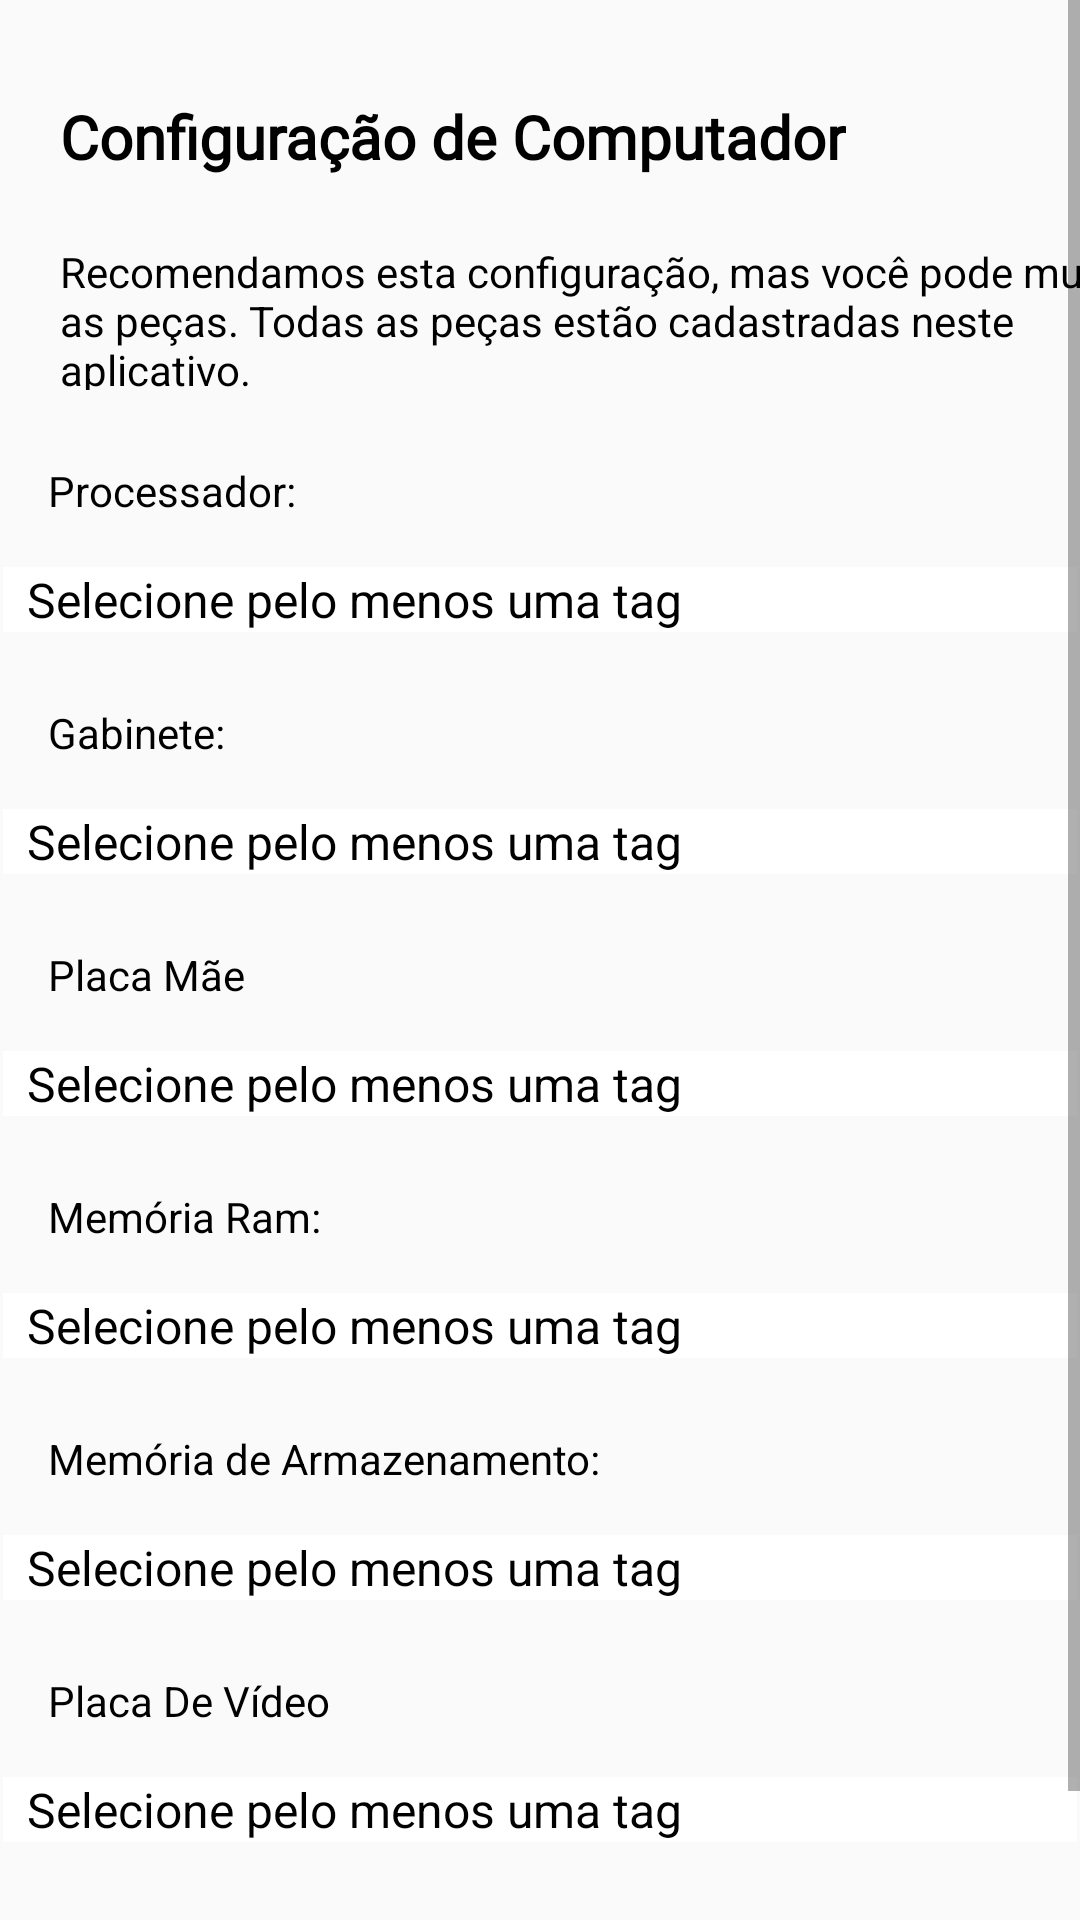

Layout XML and referenced resources for this Android screen:
<!-- AndroidManifest.xml: application theme Theme.Projeto_android23_PegaInfo -->
<!-- res/layout/tela_principal_menu_computadores_pecas.xml -->
<?xml version="1.0" encoding="utf-8"?>
<ScrollView xmlns:android="http://schemas.android.com/apk/res/android"
    xmlns:app="http://schemas.android.com/apk/res-auto"
    xmlns:tools="http://schemas.android.com/tools"
    android:layout_width="match_parent"
    android:layout_height="match_parent"
    tools:layout_editor_absoluteX="1dp"
    tools:layout_editor_absoluteY="1dp">

    <androidx.constraintlayout.widget.ConstraintLayout
        android:layout_width="match_parent"
        android:layout_height="wrap_content">

        <Spinner
            android:id="@+id/spin_montar_processador"
            android:layout_width="0dp"
            android:layout_height="wrap_content"
            android:layout_marginStart="1dp"
            android:layout_marginTop="16dp"
            android:layout_marginEnd="1dp"
            android:background="@color/white"
            android:entries="@array/montagemPc"
            android:textColor="@color/black"
            app:layout_constraintEnd_toEndOf="parent"
            app:layout_constraintStart_toStartOf="parent"
            app:layout_constraintTop_toBottomOf="@+id/txv_processador_montar" />

        <Spinner
            android:id="@+id/spin_montar_memoria"
            android:layout_width="0dp"
            android:layout_height="wrap_content"
            android:layout_marginStart="1dp"
            android:layout_marginTop="16dp"
            android:layout_marginEnd="1dp"
            android:background="@color/white"
            android:entries="@array/montagemPc"
            android:textColor="@color/black"
            app:layout_constraintEnd_toEndOf="parent"
            app:layout_constraintStart_toStartOf="parent"
            app:layout_constraintTop_toBottomOf="@+id/txv_memoria_montar" />

        <Spinner
            android:id="@+id/spin_montar_ram"
            android:layout_width="0dp"
            android:layout_height="wrap_content"
            android:layout_marginStart="1dp"
            android:layout_marginTop="16dp"
            android:layout_marginEnd="1dp"
            android:background="@color/white"
            android:entries="@array/montagemPc"
            android:textColor="@color/black"
            app:layout_constraintEnd_toEndOf="parent"
            app:layout_constraintStart_toStartOf="parent"
            app:layout_constraintTop_toBottomOf="@+id/txv_ram_montar" />

        <Spinner
            android:id="@+id/spin_montar_placa_mae"
            android:layout_width="0dp"
            android:layout_height="wrap_content"
            android:layout_marginStart="1dp"
            android:layout_marginTop="16dp"
            android:layout_marginEnd="1dp"
            android:background="@color/white"
            android:entries="@array/montagemPc"
            android:textColor="@color/black"
            app:layout_constraintEnd_toEndOf="parent"
            app:layout_constraintStart_toStartOf="parent"
            app:layout_constraintTop_toBottomOf="@+id/txv_placa_mae" />

        <Spinner
            android:id="@+id/spin_montar_gabinete"
            android:layout_width="0dp"
            android:layout_height="wrap_content"
            android:layout_marginStart="1dp"
            android:layout_marginTop="16dp"
            android:layout_marginEnd="1dp"
            android:background="@color/white"
            android:entries="@array/montagemPc"
            android:textColor="@color/black"
            app:layout_constraintEnd_toEndOf="parent"
            app:layout_constraintStart_toStartOf="parent"
            app:layout_constraintTop_toBottomOf="@+id/txv_gabinete_montar" />

        <Spinner
            android:id="@+id/spin_montar_placa_video"
            android:layout_width="0dp"
            android:layout_height="wrap_content"
            android:layout_marginStart="1dp"
            android:layout_marginTop="16dp"
            android:layout_marginEnd="1dp"
            android:background="@color/white"
            android:entries="@array/montagemPc"
            android:textColor="@color/black"
            app:layout_constraintEnd_toEndOf="parent"
            app:layout_constraintHorizontal_bias="0.0"
            app:layout_constraintStart_toStartOf="parent"
            app:layout_constraintTop_toBottomOf="@+id/txv_placa_video_montar" />

        <TextView
            android:id="@+id/txv_processador_montar"
            android:layout_width="wrap_content"
            android:layout_height="wrap_content"
            android:layout_marginStart="16dp"
            android:layout_marginTop="24dp"
            android:text="@string/processador2"
            android:textColor="@color/tema"
            app:layout_constraintStart_toStartOf="parent"
            app:layout_constraintTop_toBottomOf="@+id/textView" />

        <TextView
            android:id="@+id/txv_placa_mae"
            android:layout_width="wrap_content"
            android:layout_height="wrap_content"
            android:layout_marginStart="16dp"
            android:layout_marginTop="24dp"
            android:text="@string/placa_m_e"
            android:textColor="@color/tema"
            app:layout_constraintStart_toStartOf="parent"
            app:layout_constraintTop_toBottomOf="@+id/spin_montar_gabinete" />

        <TextView
            android:id="@+id/txv_gabinete_montar"
            android:layout_width="wrap_content"
            android:layout_height="wrap_content"
            android:layout_marginStart="16dp"
            android:layout_marginTop="24dp"
            android:text="@string/gabinete"
            android:textColor="@color/tema"
            app:layout_constraintStart_toStartOf="parent"
            app:layout_constraintTop_toBottomOf="@+id/spin_montar_processador" />

        <TextView
            android:id="@+id/txv_ram_montar"
            android:layout_width="wrap_content"
            android:layout_height="wrap_content"
            android:layout_marginStart="16dp"
            android:layout_marginTop="24dp"
            android:text="@string/mem_ria_ram2"
            android:textColor="@color/tema"
            app:layout_constraintStart_toStartOf="parent"
            app:layout_constraintTop_toBottomOf="@+id/spin_montar_placa_mae" />

        <TextView
            android:id="@+id/txv_memoria_montar"
            android:layout_width="wrap_content"
            android:layout_height="wrap_content"
            android:layout_marginStart="16dp"
            android:layout_marginTop="24dp"
            android:text="@string/mem_ria_de_armazenamento2"
            android:textColor="@color/tema"
            app:layout_constraintStart_toStartOf="parent"
            app:layout_constraintTop_toBottomOf="@+id/spin_montar_ram" />

        <TextView
            android:id="@+id/txv_placa_video_montar"
            android:layout_width="wrap_content"
            android:layout_height="wrap_content"
            android:layout_marginStart="16dp"
            android:layout_marginTop="24dp"
            android:text="@string/placa_de_v_deo2"
            android:textColor="@color/tema"
            app:layout_constraintStart_toStartOf="parent"
            app:layout_constraintTop_toBottomOf="@+id/spin_montar_memoria" />

        <Button
            android:id="@+id/btn_salvar_montagem"
            android:layout_width="wrap_content"
            android:layout_height="wrap_content"
            android:layout_marginStart="8dp"
            android:layout_marginTop="24dp"
            android:text="@string/salvar"
            app:layout_constraintStart_toEndOf="@+id/edtv_nome_setup"
            app:layout_constraintTop_toBottomOf="@+id/spin_montar_placa_video" />

        <EditText
            android:id="@+id/edtv_nome_setup"
            android:layout_width="283dp"
            android:layout_height="46dp"
            android:layout_marginStart="16dp"
            android:layout_marginTop="24dp"
            android:ems="10"
            android:inputType="textPersonName"
            android:text="@string/nomeie_o_setup"
            android:textColor="@color/tema"
            app:layout_constraintStart_toStartOf="parent"
            app:layout_constraintTop_toBottomOf="@+id/spin_montar_placa_video" />

        <TextView
            android:id="@+id/textView"
            android:layout_width="371dp"
            android:layout_height="49dp"
            android:layout_marginStart="20dp"
            android:layout_marginTop="81dp"
            android:text="@string/recomendamos_esta_configura_o_mas_voc_pode_mudar_as_pe_as_todas_as_pe_as_est_o_cadastradas_neste_aplicativo"
            android:textColor="@color/tema"
            app:layout_constraintStart_toStartOf="parent"
            app:layout_constraintTop_toTopOf="parent" />

        <TextView
            android:id="@+id/textView6"
            android:layout_width="wrap_content"
            android:layout_height="wrap_content"
            android:layout_marginStart="20dp"
            android:layout_marginTop="32dp"
            android:fontFamily="@font/armata"
            android:text="@string/configura_o_de_computador"
            android:textColor="@color/tema"
            android:textSize="20sp"
            android:textStyle="bold"
            app:layout_constraintStart_toStartOf="parent"
            app:layout_constraintTop_toTopOf="parent" />

    </androidx.constraintlayout.widget.ConstraintLayout>
</ScrollView>
<!-- resources referenced by this layout -->
<resources>
  <string-array name="montagemPc">
          <item>Selecione pelo menos uma tag</item>
      </string-array>
  <color name="black">#FF000000</color>
  <color name="tema">#FF000000</color>
  <color name="white">#FFFFFFFF</color>
  <string name="configura_o_de_computador">Configuração de Computador</string>
  <string name="gabinete">Gabinete:</string>
  <string name="mem_ria_de_armazenamento2">Memória de Armazenamento:</string>
  <string name="mem_ria_ram2">Memória Ram:</string>
  <string name="nomeie_o_setup">Nomeie o setup</string>
  <string name="placa_de_v_deo2">Placa De Vídeo</string>
  <string name="placa_m_e">Placa Mãe</string>
  <string name="processador2">Processador:</string>
  <string name="recomendamos_esta_configura_o_mas_voc_pode_mudar_as_pe_as_todas_as_pe_as_est_o_cadastradas_neste_aplicativo">Recomendamos esta configuração, mas você pode mudar as peças. Todas as peças estão cadastradas neste aplicativo.</string>
  <string name="salvar">Salvar</string>
  <style name="Theme.Projeto_android23_PegaInfo" parent="Theme.AppCompat.DayNight.NoActionBar">
          
          <item name="colorPrimary">@color/black</item>
          <item name="colorPrimaryVariant">@color/purple_700</item>
          <item name="colorOnPrimary">@color/white</item>
          
          <item name="colorSecondary">@color/teal_200</item>
          <item name="colorSecondaryVariant">@color/teal_700</item>
          <item name="colorOnSecondary">@color/black</item>
          
          <item name="android:statusBarColor" tools:targetApi="l">?attr/colorPrimaryVariant</item>
          
          <item name="android:textColorHint">@color/hint_Color</item>
          <item name="android:textColor">@color/tema</item>
      </style>
  <color name="purple_700">#FF3700B3</color>
  <color name="teal_200">#FF03DAC5</color>
  <color name="teal_700">#FF018786</color>
  <color name="hint_Color">#FF757575</color>
</resources>
